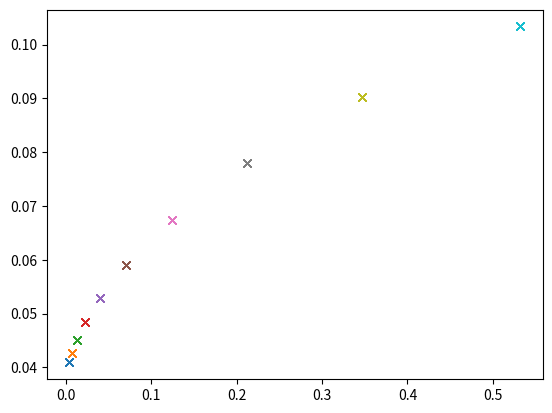

The script that saved this image: (Note: this script raises an exception after producing the figure.)
"""
Simulation of E. coli drift and mutual information

References:
    - Micali: Drift and Behavior of E. coli Cells by Micali et al. - Biophysical Journal 2017 (https://www.sciencedirect.com/science/article/pii/S0006349517310755)
    - Taylor: Information and fitness by Taylor, Tishby, and Bialek - arXiv 2007 (https://arxiv.org/abs/0712.4382)
    - Clausznitzer: Chemotactic Response and Adaptation Dynamics in Escherichia coli by Clausznitzer et al. - PLOS Computational Biology 2010 (https://journals.plos.org/ploscompbiol/article?id=10.1371/journal.pcbi.1000784)
"""

import matplotlib.pyplot as plt
import numpy as np

# Set up parameters and equations
cmap = plt.get_cmap('viridis')
eps = np.spacing(1)

# Variables
L = 1000  # Number of intervals
mi = np.linspace(0, 8, L)  # Methylation levels
ci = np.logspace(-3, 3, L)  # Ligand levels(LOG SPACE)
dm = np.mean(np.diff(mi))  # Differences between methylation levels
dc = np.mean(np.diff(ci))  # Differences between ligand levels(note: intervals in c are not constant as defined in log space!)

[c, m] = np.meshgrid(ci, np.flip(mi))  # Mesh grid of ligand and methylation levels

# Fitness function - estimated

# Parameters - Micali table S1
N = 5  # Cooperative receptor number(paper uses 13, range[5; 13])
va = 1 / 3  # Fraction of Tar receptors(paper uses 1 / 3)
vs = 2 / 3  # Fraction of Tsr receptors(paper uses 1 / 3)
Kaon = 0.5  # Active receptors dissociation constant Tar(mM, paper uses 1.0)
Kson = 100000  # Active receptors dissociation constant Tsr(mM, paper uses 1E6)
Kaoff = 0.02  # Inactive receptors dissociation constant Tar(mM, paper uses 0.03)
Ksoff = 100  # Inactive receptors dissociation constant Tsr(mM, paper uses 100)
k = 1

nu = 0.01
YT = 9.7  # muM
mT = 1e4
kyp = 100  # muM ^ {-1} s ^ {-1}
kym = nu * kyp
kzp = 30  # s ^ {-1}
kzm = nu * kzp
kRp = 0.0069  # s ^ {-1}
kRm = nu * kRp
kBp = 0.12  # s ^ {-1}
kBm = nu * kBp

rel_grad = 0.75

# Methylation free energy (Monod-Wyman-Changeux (MWC) model, Clausznitzer equation 5)
mE = 1 - 0.5 * m

# Free energy difference of on/off states of receptor complex (Monod-Wyman-Changeux (MWC) model, Clausznitzer equation 5)
dF = N * (
        mE
        + va * np.log((1 + c / Kaoff) / (1 + c / Kaon))
        + vs * np.log((1 + c / Ksoff) / (1 + c / Kson))
)

# Receptor activity (Monod-Wyman-Changeux (MWC) model, Clausznitzer equation 5)
A = 1 / (1 + np.exp(dF))

# Drift velocity
vd = k * A * (1 - A) * N * (va * (c / (c + Kaoff) - c / (c + Kaon)) + vs * (c / (c + Ksoff) - c / (c + Kson))) * rel_grad

# Entropy production from phosphorylation and methylation
Yp = (kyp * A + kzm) * YT / ((kyp + kym) * A + kzp + kzm)
dSdty = (kyp * (YT - Yp) - kym * Yp) * A * np.log((kyp * (YT - Yp)) / (kym * Yp)) + (kzp * Yp - kzm * (YT - Yp)) * np.log((kzp * Yp) / (kzm * (YT - Yp)))
dSdtm = (kRp - kRm) * (1 - A) * mT * np.log(kRp / kRm) + (kBp - kBm) * A**3 * mT * np.log(kBp / kBm)
EP = (dSdty + dSdtm) / 1000  # Make values smaller to work

# Choose an output(drift vd or entropy production EP)
# output = EP
output = vd

# Input - output curve of methylation and ligand concentration vs output
"""
plt.contourf(np.log(c), m, output, 64, cmap=cmap)
plt.colorbar()
maxi = np.argmax(output, axis=0)  # Index in each column corresponding to maximum
plt.plot(np.log(ci), m[maxi, :], color='red')
plt.xlabel('Ligand $c_0$')
plt.ylabel('Methylation $m$')
plt.show()
"""

# Distribution of external states of c
r = 0.1  # 2;
Pc = np.exp(-r * c) / np.sum(np.exp(-r * c) * dc, axis=0)  # TODO: is this supposed to be nearly all 0.000999???

# Functions to iterate


def Eqn2(Pmc):
    return np.sum(Pmc * Pc * dc, axis=1)  # This should give a vector of Nm by 1


def Eqn5(Pm, lam):
    return np.exp(lam * vd) * Pm / np.sum(Pm * np.exp(lam * vd) * dm, axis=0)  # This should give a matrix of Nm by Nc


# Iterate mutual information algorithm

# TODO: why are the numbers slightly different from Matlab? Is it just differences in numerical precision?

iimax = int(2e4)  # 10
etol = 1e-1  # -4, -5
for lam in np.logspace(0, 1, 10):  # (1, 2, 10)
    print(f'Lambda = {lam:.2f}')

    # Pick an initial guess for Pmc and Pm
    Pmi = np.ones(m.shape)
    # print(dm)
    # print(np.sum(Pmi * dm, axis=1)
    Pmi = Pmi / np.sum(Pmi * dm, axis=0)
    # 'this is normalised!'
    Pmci = Eqn5(Pmi, lam)  # columns not normalised!!!!

    for ii in range(iimax):
        # print(ii)
        Pmo = Pmi
        Pmi = Eqn2(Pmci)  # NaN!!!!
        Pmci = Eqn5(Pmi, lam)
        # print(np.linalg.norm(Pmi - Pmo) * dm)

        if np.linalg.norm(Pmi - Pmo) * dm <= etol:
            print(f'Converged for lambda = {lam:.2f} after {ii + 1} iterations')
            Imin = np.sum(dc * Pc * np.sum(dm * Pmci * np.log2(eps + Pmci / (eps + Pmi)), axis=0), axis=1)  # Mutual information Eq.1
            outmax = np.sum(dc * Pc * np.sum(dm * Pmci * output, axis=0), axis=1)  # Mean fitness from Eq.4
            print(outmax[0])
            plt.plot(Imin, outmax, 'x')
            break

breakpoint()

plt.ylabel('Mean output')
plt.xlabel('Information $I(m; c_0)$ (bits)')
plt.show()

# Conditional probability for final lambda value
# plt.contourf(log(c), m, Pmci, 64, cmap=cmap)
# plt.colorbar()
# plt.ylabel('$P(m|c)$')
# plt.xlabel('Ligand $c$')

# Export plot

exportOptions = {
    'Format': 'eps2',
    'Color': 'rgb',
    'Width': 10,
    'Resolution': 300,
    'FontMode': 'fixed',
    'FontSize': 10,
    'LineWidth': 2
}

# TODO: convert to Python
# ylim([0 0.01])
# xlim([0 2])
# set(gcf, 'PaperUnits', 'centimeters')
# filename = ['informationfitnesscurve'];
# exportfig(gcf, [filename '.eps'], exportOptions);
# system(['epstopdf ' filename '.eps']);
# system(['rm ' filename '.eps']);
